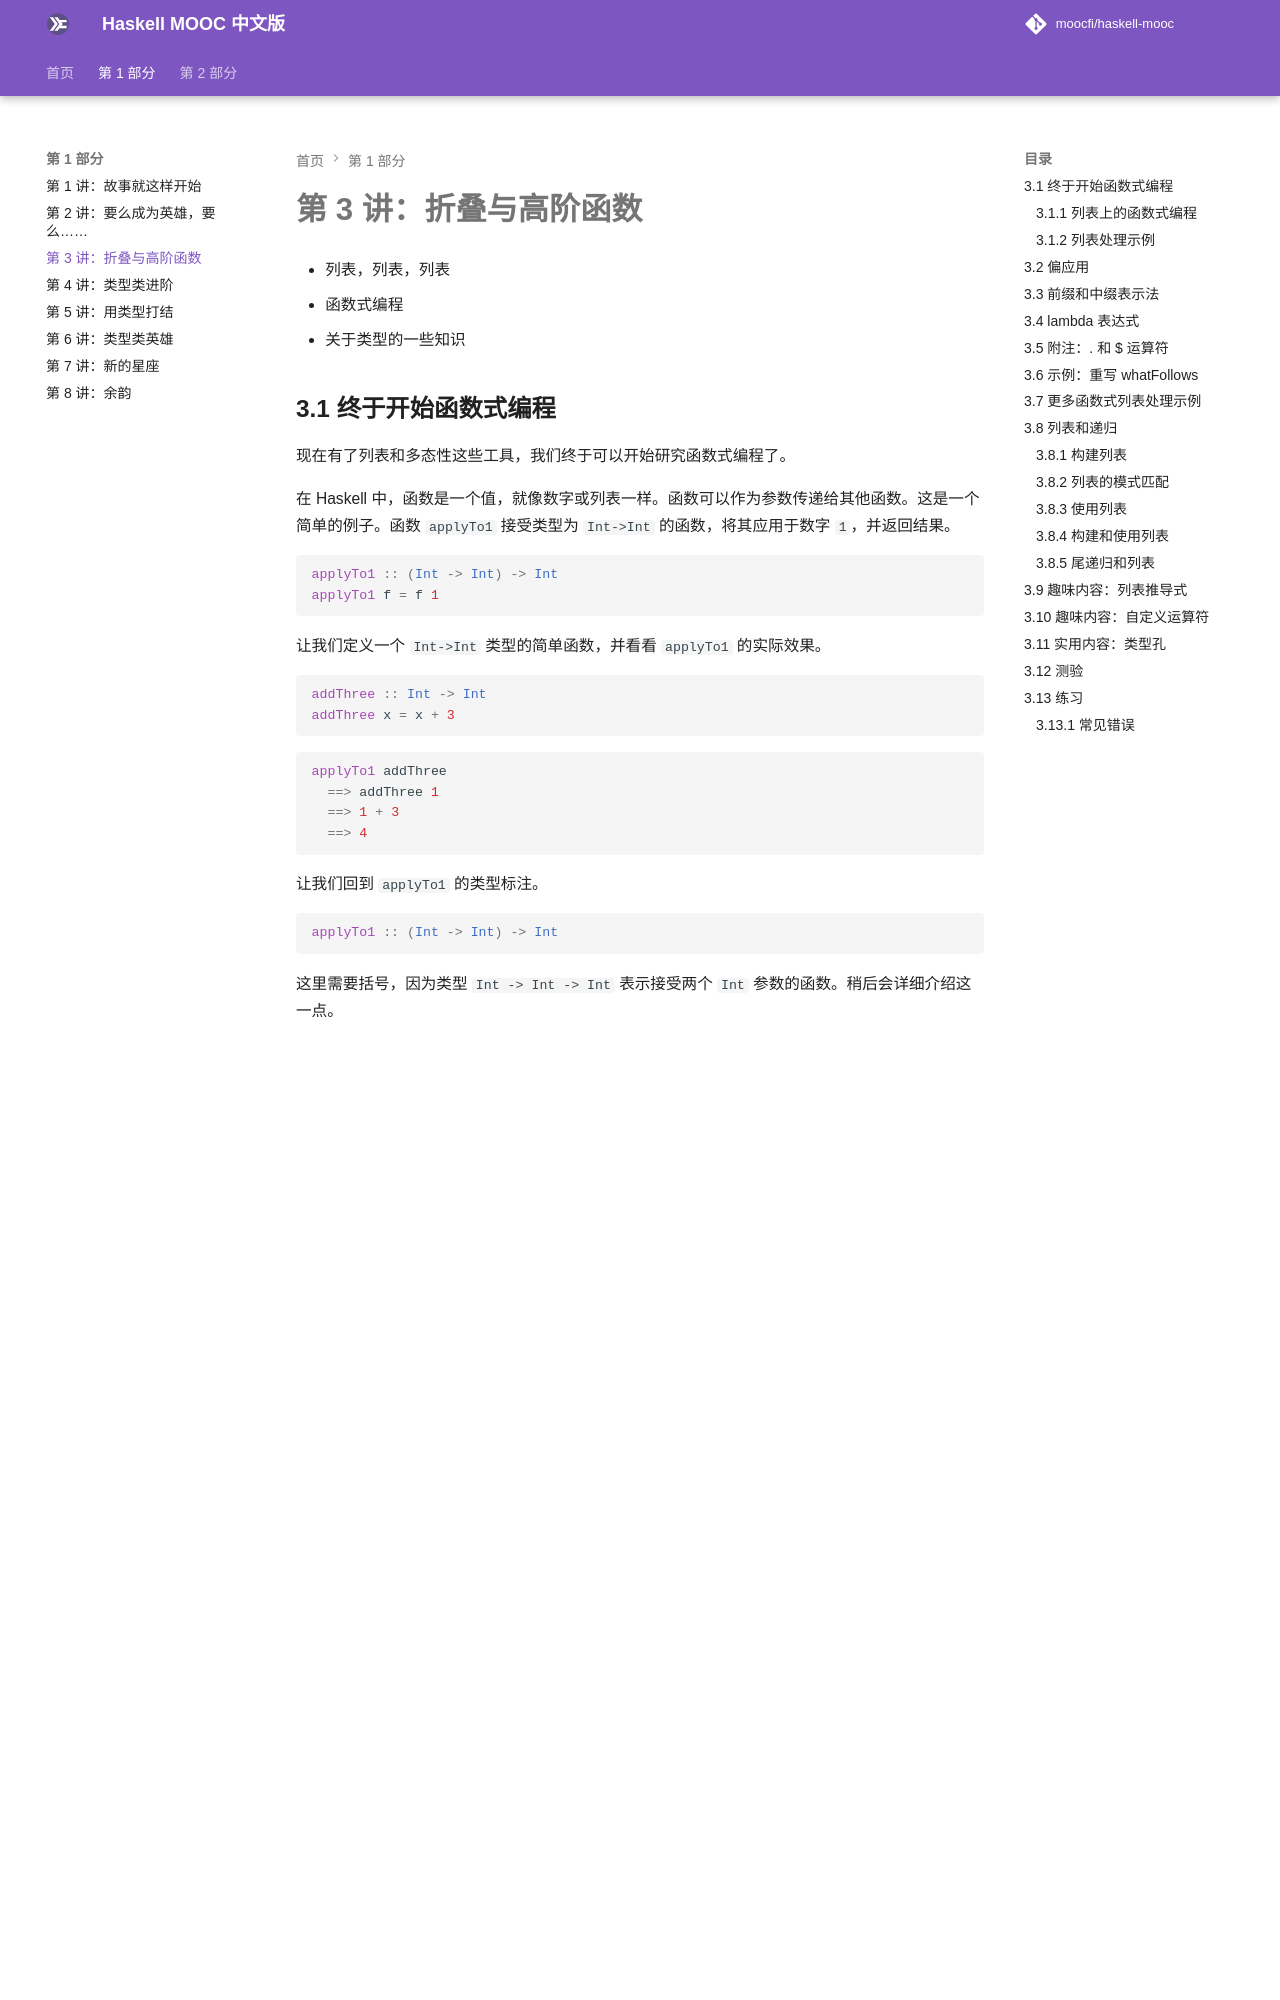

repository: Garhlz/haskell-mooc · page: 03-catamorphic/index.html · generator: mkdocs

# 第 3 讲：折叠与高阶函数

- 列表，列表，列表
- 函数式编程
- 关于类型的一些知识

## 3.1 终于开始函数式编程

现在有了列表和多态性这些工具，我们终于可以开始研究函数式编程了。

在 Haskell 中，函数是一个值，就像数字或列表一样。函数可以作为参数传递给其他函数。这是一个简单的例子。函数 `applyTo1` 接受类型为 `Int->Int` 的函数，将其应用于数字 `1`，并返回结果。

```haskell
applyTo1 :: (Int -> Int) -> Int
applyTo1 f = f 1
```

让我们定义一个 `Int->Int` 类型的简单函数，并看看 `applyTo1` 的实际效果。

```haskell
addThree :: Int -> Int
addThree x = x + 3
```

```haskell
applyTo1 addThree
  ==> addThree 1
  ==> 1 + 3
  ==> 4
```

让我们回到 `applyTo1` 的类型标注。

```haskell
applyTo1 :: (Int -> Int) -> Int
```

这里需要括号，因为类型 `Int -> Int -> Int` 表示接受两个 `Int` 参数的函数。稍后会详细介绍这一点。

让我们看一个稍微有趣的例子。这次我们将实现一个多态函数 `doTwice`。请注意我们如何将它与各种类型的值和函数一起使用。

```haskell
doTwice :: (a -> a) -> a -> a
doTwice f x = f (f x)
```

```haskell
doTwice addThree 1
  ==> addThree (addThree 1)
  ==> 7
doTwice tail "abcd"
  ==> tail (tail "abcd")
  ==> "cd"
```

```haskell
makeCool :: String -> String
makeCool str = "WOW " ++ str ++ "!"
```

```haskell
doTwice makeCool "Haskell"
  ==> "WOW WOW Haskell!!"
```
